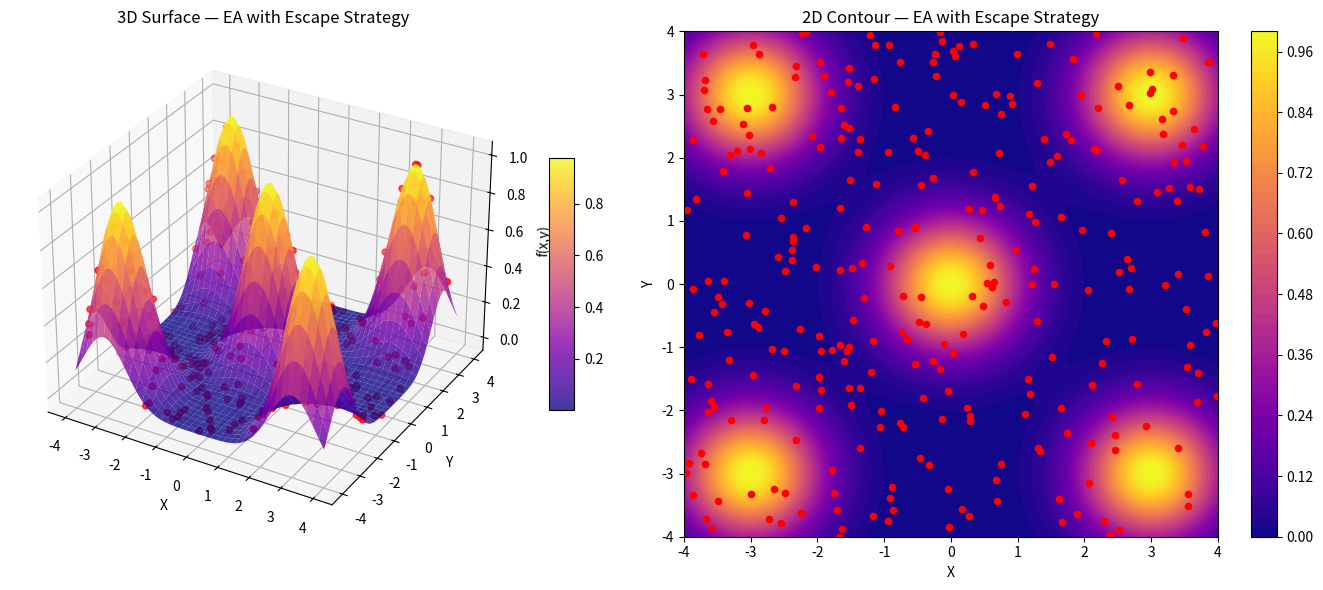

This chart was generated by the following Python code:
import numpy as np
import matplotlib.pyplot as plt
from mpl_toolkits.mplot3d import Axes3D
from matplotlib.animation import FuncAnimation

def f(x, y):
    return (
        np.exp(-((x + 3)**2 + (y - 3)**2)) +  # peak
        np.exp(-((x - 3)**2 + (y + 3)**2)) +  
        np.exp(-((x - 3)**2 + (y - 3)**2)) +  
        np.exp(-((x + 3)**2 + (y + 3)**2)) +
        np.exp(-((x)**2 + (y)**2))
        
           
    )

pop_size        = 300
num_generations = 500
mutation_prob   = 0.2
mutation_scale  = 0.4
crossover_rate  = 0
accept_worse_prob = 0.05  # 5% chance to accept worse solutions
random_restart_prob = 0.01  # small chance to introduce diversity

population  = np.random.uniform(-4, 4, size=(pop_size, 2))
pop_history = [population.copy()]

for gen in range(num_generations):
    idxs = np.random.permutation(pop_size)
    new_pop = population.copy()
    for j in range(0, pop_size, 2):
        i1, i2 = idxs[j], idxs[j+1]
        p1, p2 = population[i1].copy(), population[i2].copy()

        # crossover
        if np.random.rand() < crossover_rate:
            α = np.random.rand()
            c1 = α * p1 + (1-α) * p2
            c2 = (1-α) * p1 + α * p2
        else:
            c1, c2 = p1.copy(), p2.copy()

        # mutation
        if np.random.rand() < mutation_prob:
            c1 += np.random.normal(scale=mutation_scale, size=2)
        if np.random.rand() < mutation_prob:
            c2 += np.random.normal(scale=mutation_scale, size=2)

        # random reinitialization
        if np.random.rand() < random_restart_prob:
            c1 = np.random.uniform(-4, 4, size=2)
        if np.random.rand() < random_restart_prob:
            c2 = np.random.uniform(-4, 4, size=2)

        c1 = np.clip(c1, -4, 4)
        c2 = np.clip(c2, -4, 4)

        # deterministic crowding pairing
        d11 = np.linalg.norm(c1 - p1) + np.linalg.norm(c2 - p2)
        d12 = np.linalg.norm(c1 - p2) + np.linalg.norm(c2 - p1)
        if d11 <= d12:
            pairs = [(i1, p1, c1), (i2, p2, c2)]
        else:
            pairs = [(i1, p1, c2), (i2, p2, c1)]

        # replacement with occasional acceptance of worse solutions
        for idx, parent, child in pairs:
            fp, fc = f(parent[0], parent[1]), f(child[0], child[1])
            if fc > fp or np.random.rand() < accept_worse_prob:
                new_pop[idx] = child

    population = new_pop
    pop_history.append(population.copy())

# Plotting 
xv = np.linspace(-4, 4, 200)
yv = np.linspace(-4, 4, 200)
X, Y = np.meshgrid(xv, yv)
Z = f(X, Y)

fig = plt.figure(figsize=(14, 6))
ax1 = fig.add_subplot(121, projection='3d')
surf = ax1.plot_surface(X, Y, Z, rstride=5, cstride=5, linewidth=0.1, alpha=0.8, cmap='plasma')
ax1.set_xlabel('X'); ax1.set_ylabel('Y'); ax1.set_zlabel('f(x,y)')
ax1.set_title('3D Surface — EA with Escape Strategy')
fig.colorbar(surf, ax=ax1, shrink=0.5, aspect=10)

ax2 = fig.add_subplot(122)
cont = ax2.contourf(X, Y, Z, levels=50, cmap='plasma')
ax2.set_xlabel('X'); ax2.set_ylabel('Y')
ax2.set_title('2D Contour — EA with Escape Strategy')
fig.colorbar(cont, ax=ax2)

init = pop_history[0]
scat3d = ax1.scatter(init[:,0], init[:,1], f(init[:,0], init[:,1]), c='red', s=20)
scat2d = ax2.scatter(init[:,0], init[:,1], c='red', s=20)

def update(frame):
    pop = pop_history[frame]
    x, y = pop[:,0], pop[:,1]
    z = f(x, y)
    scat3d._offsets3d = (x, y, z)
    scat2d.set_offsets(np.c_[x, y])
    ax1.set_title(f'3D Surface — Generation {frame}')
    ax2.set_title(f'2D Contour — Generation {frame}')
    return scat3d, scat2d

ani = FuncAnimation(fig, update, frames=len(pop_history), interval=50, blit=False)
plt.tight_layout()
plt.show()
